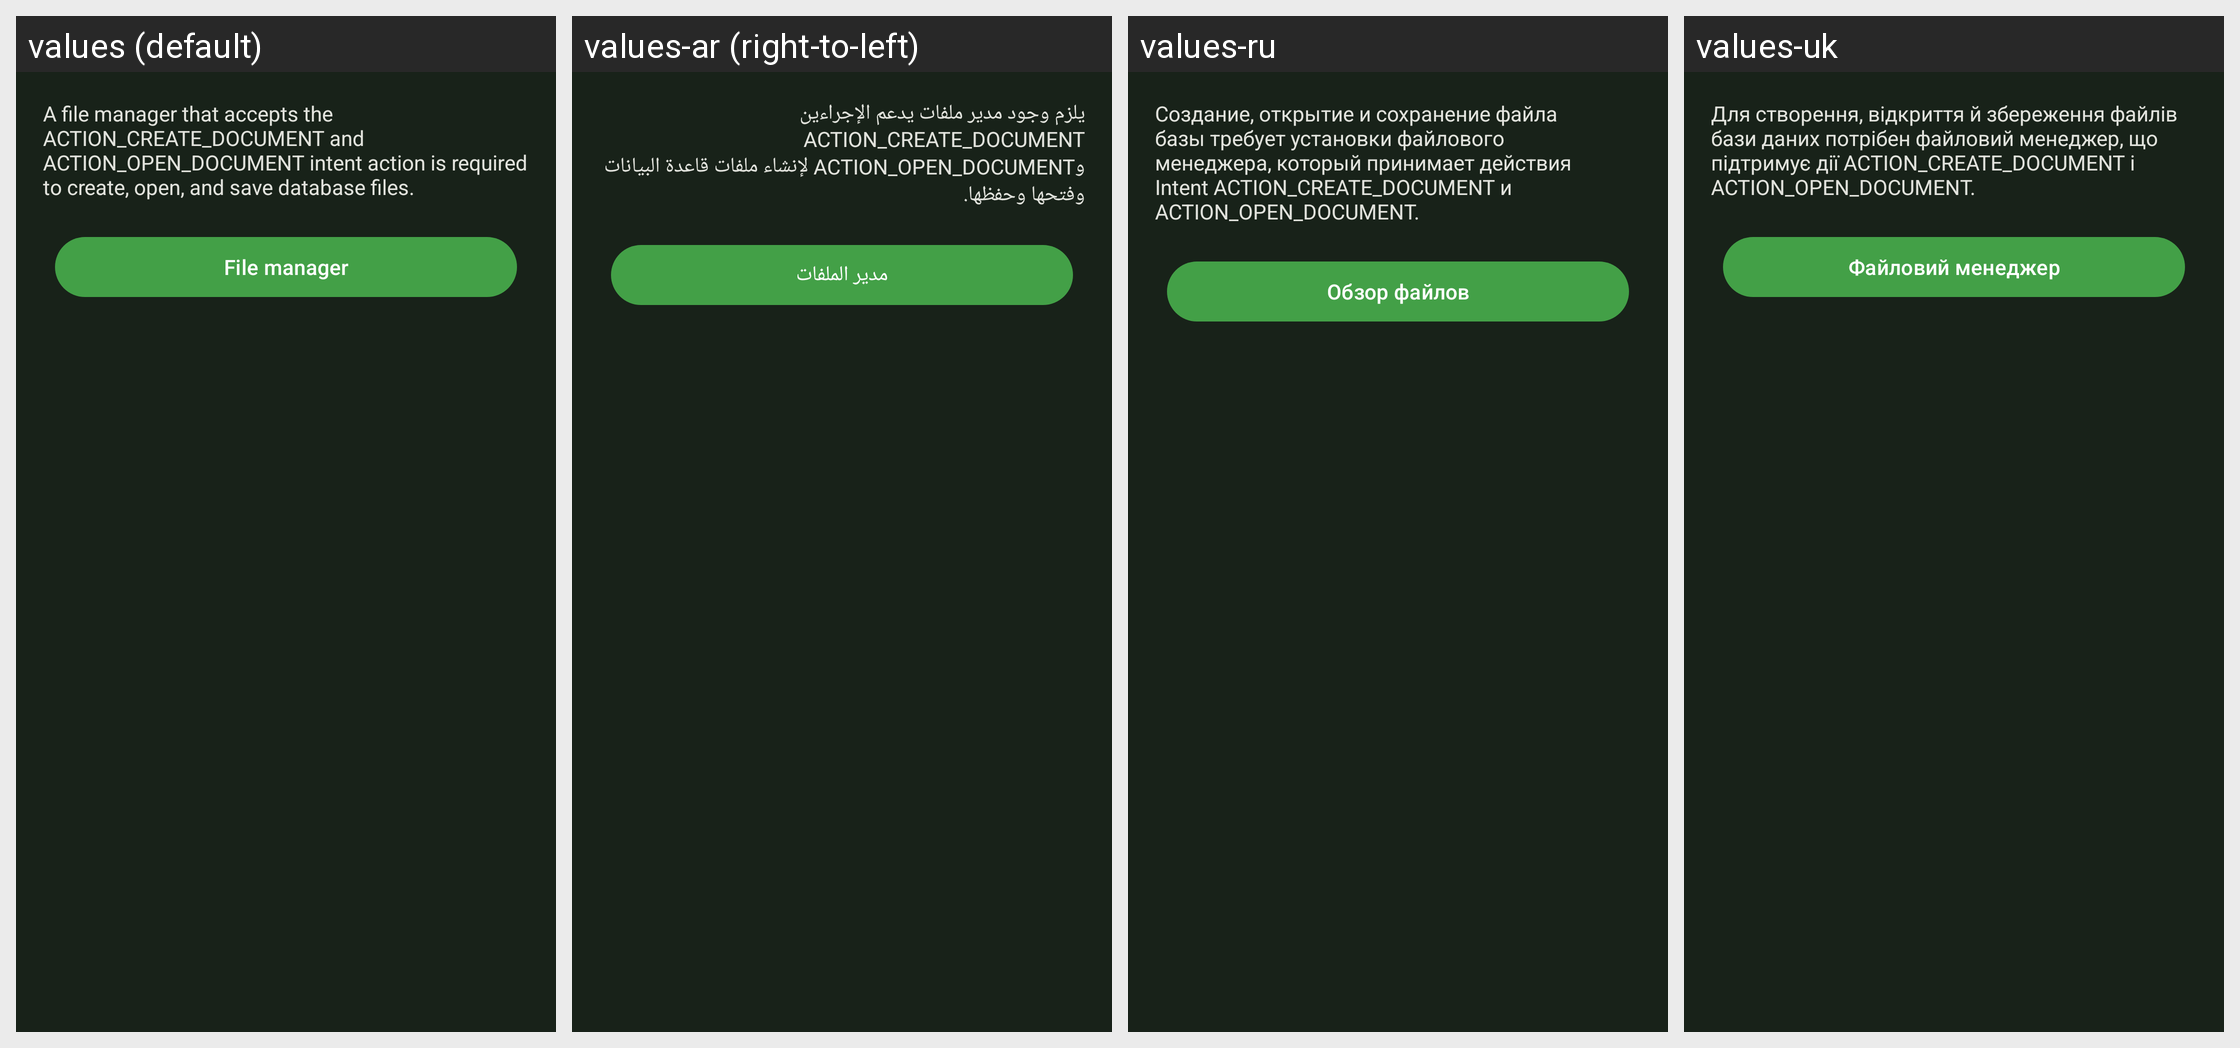

Locale-by-locale string values for the Android screen shown in this grid:
Android screen res/layout/fragment_browser_install.xml rendered under 4 locales, left to right: values (default), values-ar (right-to-left), values-ru, values-uk. Device: Nexus 5 (rendered at 1080×1920; each locale shown at half size, 540×960, under a caption strip naming it); theme KeePassPNStyle.Night.
Other locales in the repository, not shown: values-az, values-be, values-bg, values-bn, values-bn-rBD, values-ca, values-cs, values-da, values-de, values-el, values-en-rGB, values-eo, values-es, values-et, values-eu, values-fa, values-fi, values-fil, values-fr, values-gl, values-hi, values-hr, values-hu, values-in, values-it, values-iw, values-ja, values-jv, values-kk, values-ko, values-lt, values-lv, values-mk, values-ml, values-mr, values-my, values-nb, values-nl, values-nn, values-or, values-pa, values-pl, values-pt, values-pt-rBR, values-pt-rPT, values-ro, values-sk, values-sl, values-sq, values-sr, values-sv, values-ta, values-te, values-th, values-tok, values-tr, values-tt, values-ur, values-uz, values-vi, values-zh-rCN, values-zh-rTW.
Strings drawn on this screen, with the default value and each locale's value (text and hints the layout hard-codes, and strings that could not be matched under every locale, appear in the picture but are not listed):

file_manager_install_description
  values: A file manager that accepts the ACTION_CREATE_DOCUMENT and ACTION_OPEN_DOCUMENT intent action is required to create, open, and save database files.
  values-ar: يلزم وجود مدير ملفات يدعم الإجراءين ACTION_CREATE_DOCUMENT وACTION_OPEN_DOCUMENT لإنشاء ملفات قاعدة البيانات وفتحها وحفظها.
  values-ru: Создание, открытие и сохранение файла базы требует установки файлового менеджера, который принимает действия Intent ACTION_CREATE_DOCUMENT и ACTION_OPEN_DOCUMENT.
  values-uk: Для створення, відкриття й збереження файлів бази даних потрібен файловий менеджер, що підтримує дії ACTION_CREATE_DOCUMENT і ACTION_OPEN_DOCUMENT.

file_browser
  values: File manager
  values-ar: مدير الملفات
  values-ru: Обзор файлов
  values-uk: Файловий менеджер
